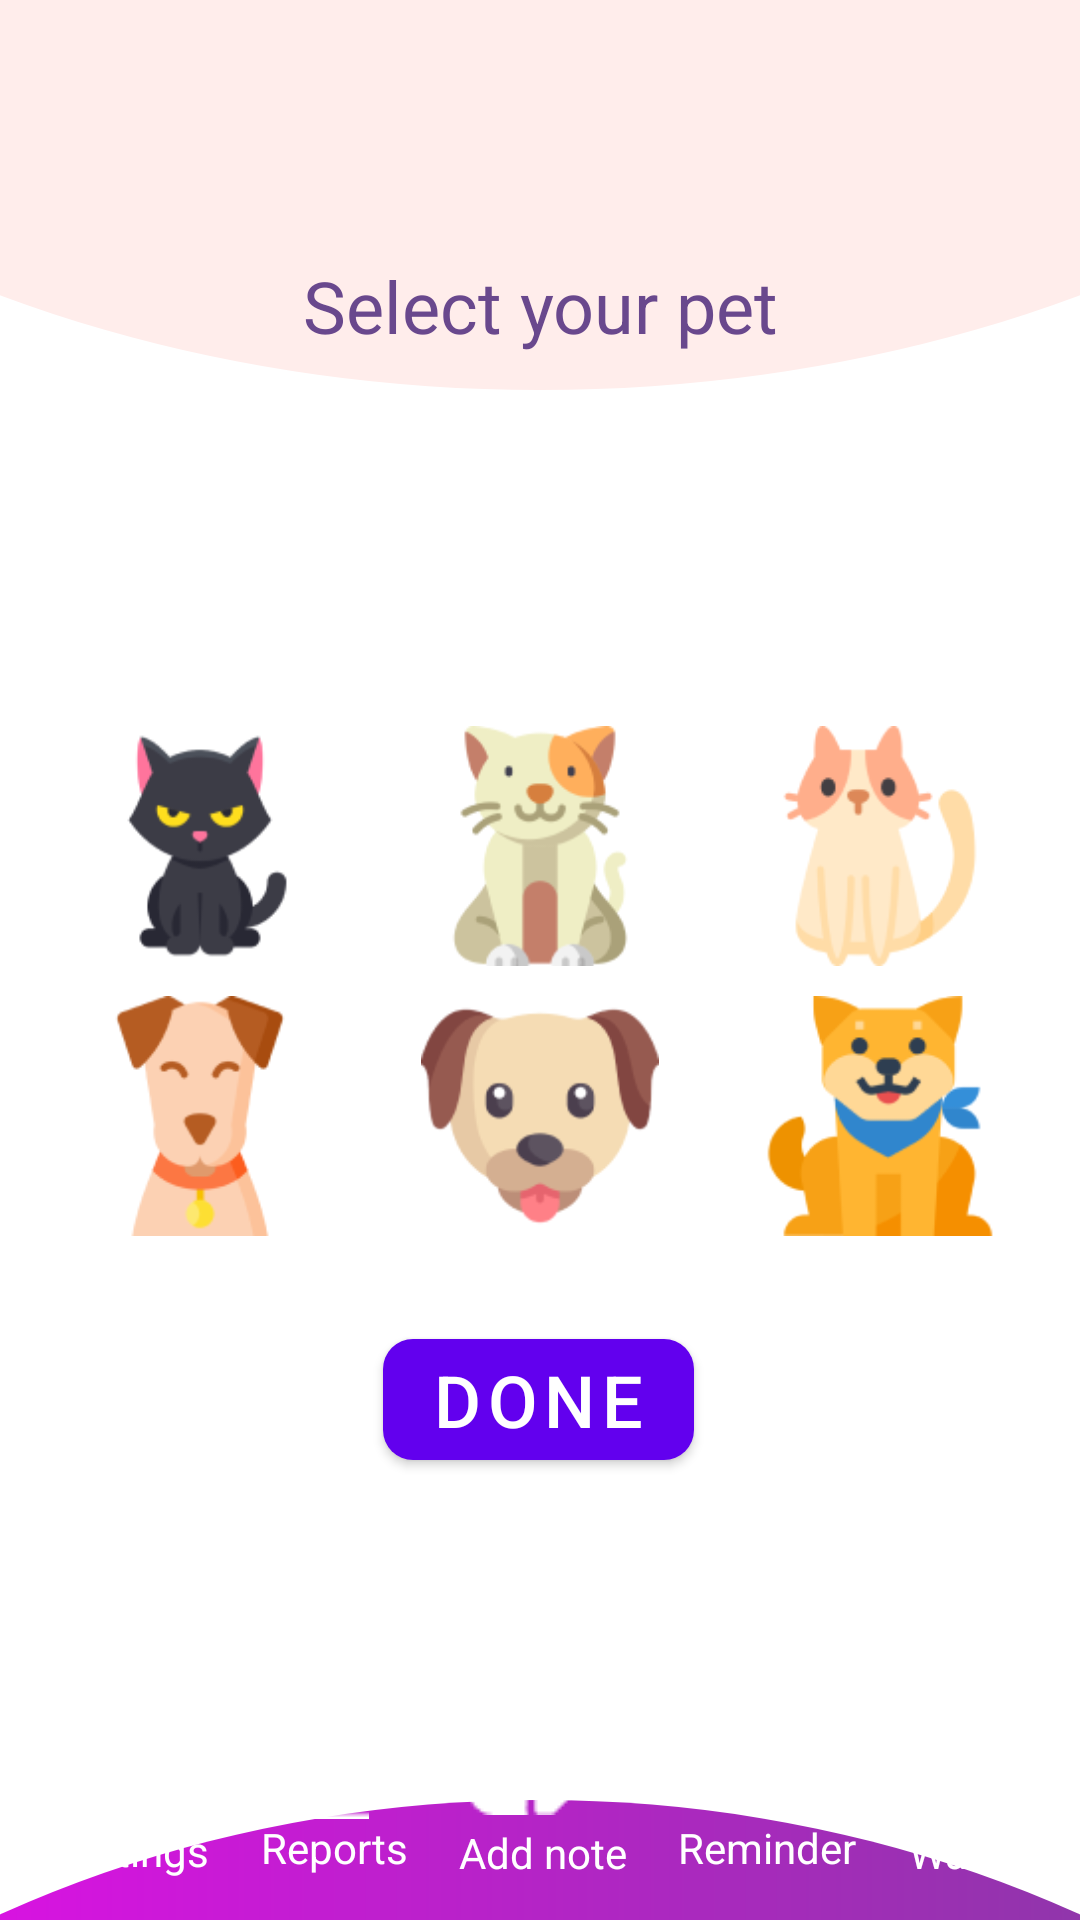

The Android layout XML behind this screen, and the referenced resources:
<!-- AndroidManifest.xml: application theme Theme.Aveta -->
<!-- res/layout/fragment_select_pet.xml -->
<?xml version="1.0" encoding="utf-8"?>
<androidx.constraintlayout.widget.ConstraintLayout xmlns:android="http://schemas.android.com/apk/res/android"
    xmlns:app="http://schemas.android.com/apk/res-auto"
    xmlns:tools="http://schemas.android.com/tools"
    android:layout_width="match_parent"
    android:layout_height="match_parent"
    android:background="@drawable/blended_round"
    tools:context=".SelectPet">

    <TextView
        android:id="@+id/textView5"
        android:layout_width="match_parent"
        android:layout_height="wrap_content"
        android:gravity="center"
        android:text="Select your pet"
        android:textColor="@color/c2"
        android:textSize="24sp"
        app:layout_constraintBottom_toBottomOf="parent"
        app:layout_constraintEnd_toEndOf="parent"
        app:layout_constraintHorizontal_bias="0.0"
        app:layout_constraintStart_toStartOf="parent"
        app:layout_constraintTop_toTopOf="parent"
        app:layout_constraintVertical_bias="0.141" />

    <GridLayout
        android:id="@+id/gridLayout"
        android:layout_width="match_parent"
        android:layout_height="wrap_content"
        android:layout_margin="10sp"
        android:columnCount="3"
        android:rowCount="2"
        app:layout_constraintBottom_toBottomOf="parent"
        app:layout_constraintEnd_toEndOf="parent"
        app:layout_constraintHorizontal_bias="0.842"
        app:layout_constraintStart_toStartOf="parent"
        app:layout_constraintTop_toBottomOf="@+id/textView5"
        app:layout_constraintVertical_bias="0.338">

        <ImageView
            android:layout_width="80dp"
            android:layout_height="80dp"
            android:layout_rowWeight="1"
            android:layout_columnWeight="1"
            android:layout_gravity="fill"
            android:layout_margin="5dp"
            android:src="@drawable/pet1" />

        <ImageView
            android:layout_width="80dp"
            android:layout_height="80dp"
            android:layout_rowWeight="1"
            android:layout_columnWeight="1"
            android:layout_gravity="fill"
            android:layout_margin="5dp"
            android:src="@drawable/pet2" />

        <ImageView
            android:layout_width="80dp"
            android:layout_height="80dp"
            android:layout_rowWeight="1"
            android:layout_columnWeight="1"
            android:layout_gravity="fill"
            android:layout_margin="5dp"
            android:src="@drawable/pet3" />

        <ImageView
            android:layout_width="80dp"
            android:layout_height="80dp"
            android:layout_rowWeight="1"
            android:layout_columnWeight="1"
            android:layout_gravity="fill"
            android:layout_margin="5dp"
            android:src="@drawable/pet4" />

        <ImageView
            android:layout_width="80dp"
            android:layout_height="80dp"
            android:layout_rowWeight="1"
            android:layout_columnWeight="1"
            android:layout_gravity="fill"
            android:layout_margin="5dp"
            android:src="@drawable/pet5" />

        <ImageView
            android:layout_width="80dp"
            android:layout_height="80dp"
            android:layout_rowWeight="1"
            android:layout_columnWeight="1"
            android:layout_gravity="fill"
            android:layout_margin="5dp"
            android:src="@drawable/pet6" />


    </GridLayout>

    <com.google.android.material.button.MaterialButton
        android:id="@+id/mtBTN"
        android:layout_width="wrap_content"
        android:layout_height="wrap_content"
        android:text="DONE"
        android:textSize="24sp"
        app:cornerRadius="10dp"
        app:layout_constraintBottom_toBottomOf="parent"
        app:layout_constraintEnd_toEndOf="parent"
        app:layout_constraintHorizontal_bias="0.498"
        app:layout_constraintStart_toStartOf="parent"
        app:layout_constraintTop_toBottomOf="@+id/gridLayout"
        app:layout_constraintVertical_bias="0.136" />

    <LinearLayout
        android:id="@+id/bottomNavigationView"
        android:layout_width="match_parent"
        android:layout_height="75dp"
        app:layout_constraintBottom_toBottomOf="parent"
        app:layout_constraintEnd_toEndOf="parent"
        app:layout_constraintStart_toStartOf="parent"
        android:layout_margin="10sp"
        android:gravity="center"
        android:weightSum="5"
        android:layout_marginLeft="32dp"
        android:layout_marginRight="32dp"
        android:orientation="horizontal"
        >

        <TextView
            android:id="@+id/menu_settings"
            android:gravity="center"
            android:layout_width="wrap_content"
            android:layout_height="wrap_content"
            android:layout_weight="1"
            android:drawableTop="@drawable/settings3"
            android:layout_marginTop="10dp"
            android:textColor="@color/white"
            android:text="Settings"
            android:textAllCaps="false"

            />


        <TextView
            android:id="@+id/menu_reports"
            android:gravity="center"
            android:layout_width="wrap_content"
            android:layout_height="wrap_content"
            android:layout_weight="1"
            android:drawableTop="@drawable/reports"
            android:layout_marginTop="12dp"
            android:textColor="@color/white"
            android:text="Reports"
            android:textAllCaps="false"

            />
        <TextView
            android:gravity="center"
            android:layout_width="wrap_content"
            android:layout_height="match_parent"
            android:layout_weight="1"
            android:drawableTop="@drawable/add_note"
            android:id="@+id/menu_addnote"
            android:textColor="@color/white"
            android:text="Add note"
            android:textAllCaps="false"

            />
        <TextView
            android:gravity="center"
            android:layout_width="wrap_content"
            android:layout_height="wrap_content"
            android:layout_weight="1"
            android:drawableTop="@drawable/reminder"
            android:layout_marginTop="10dp"
            android:textColor="@color/white"
            android:text="Reminder"
            android:textAllCaps="false"
            android:id="@+id/menu_reminder"

            />
        <TextView
            android:gravity="center"
            android:layout_width="wrap_content"
            android:layout_height="wrap_content"
            android:layout_weight="1"
            android:drawableTop="@drawable/wallet"
            android:layout_marginTop="12dp"
            android:textColor="@color/white"
            android:text="Wallet"
            android:textAllCaps="false"
            android:id="@+id/menu_wallet"

            />




    </LinearLayout>


</androidx.constraintlayout.widget.ConstraintLayout>
<!-- resources referenced by this layout -->
<resources>
  <color name="c2">#69488D</color>
  <color name="white">#FFFFFFFF</color>
  <!-- drawable add_note: png bitmap (drawable, 691 bytes) -->
  <!-- drawable blended_round (drawable) -->
  <?xml version="1.0" encoding="utf-8"?>
  <layer-list xmlns:android="http://schemas.android.com/apk/res/android"
      android:shape="rectangle">
      <item android:bottom="510dp"
          android:top="-400dp"
          android:right="-200dp"
          android:left="-200dp"
  
          >
          <shape android:shape="oval">
              <solid android:color="#FFEDEB"/>
          </shape>
  
      </item>
  
  
  
  
      <item android:top="600dp"
          android:right="-200dp"
          android:left="-200dp"
          android:bottom="-600dp"
  
          >
          <shape android:shape="oval">
              <gradient android:startColor="@color/c1"
                  android:endColor="@color/c2"/>
              <corners android:topLeftRadius="200dp"
                  android:topRightRadius="200dp"/>
          </shape>
  
      </item>
  
  
  
  
  </layer-list>
  <!-- drawable pet1: png bitmap (drawable, 6027 bytes) -->
  <!-- drawable pet2: png bitmap (drawable, 8345 bytes) -->
  <!-- drawable pet3: png bitmap (drawable, 6445 bytes) -->
  <!-- drawable pet4: png bitmap (drawable, 5808 bytes) -->
  <!-- drawable pet5: png bitmap (drawable, 6935 bytes) -->
  <!-- drawable pet6: png bitmap (drawable, 6904 bytes) -->
  <!-- drawable reminder: png bitmap (drawable, 358 bytes) -->
  <!-- drawable reports: png bitmap (drawable, 360 bytes) -->
  <!-- drawable settings3: png bitmap (drawable, 496 bytes) -->
  <!-- drawable wallet: png bitmap (drawable, 345 bytes) -->
  <style name="Theme.Aveta" parent="Theme.MaterialComponents.DayNight.NoActionBar">
          
          <item name="colorPrimary">@color/purple_500</item>
          <item name="colorPrimaryVariant">@color/purple_700</item>
          <item name="color">@color/c1</item>
  
          <item name="colorOnPrimary">@color/white</item>
  
          
          <item name="colorSecondary">@color/teal_200</item>
          <item name="colorSecondaryVariant">@color/teal_700</item>
          <item name="colorOnSecondary">@color/black</item>
          
          <item name="android:statusBarColor" tools:targetApi="l">?attr/color</item>
          <item name="android:navigationBarColor">@color/c2</item>
  
  
  
  
      </style>
  <color name="c1">#FF00FF</color>
  <color name="purple_500">#FF6200EE</color>
  <color name="purple_700">#FF3700B3</color>
  <color name="teal_200">#FF03DAC5</color>
  <color name="teal_700">#FF018786</color>
  <color name="black">#FF000000</color>
</resources>
